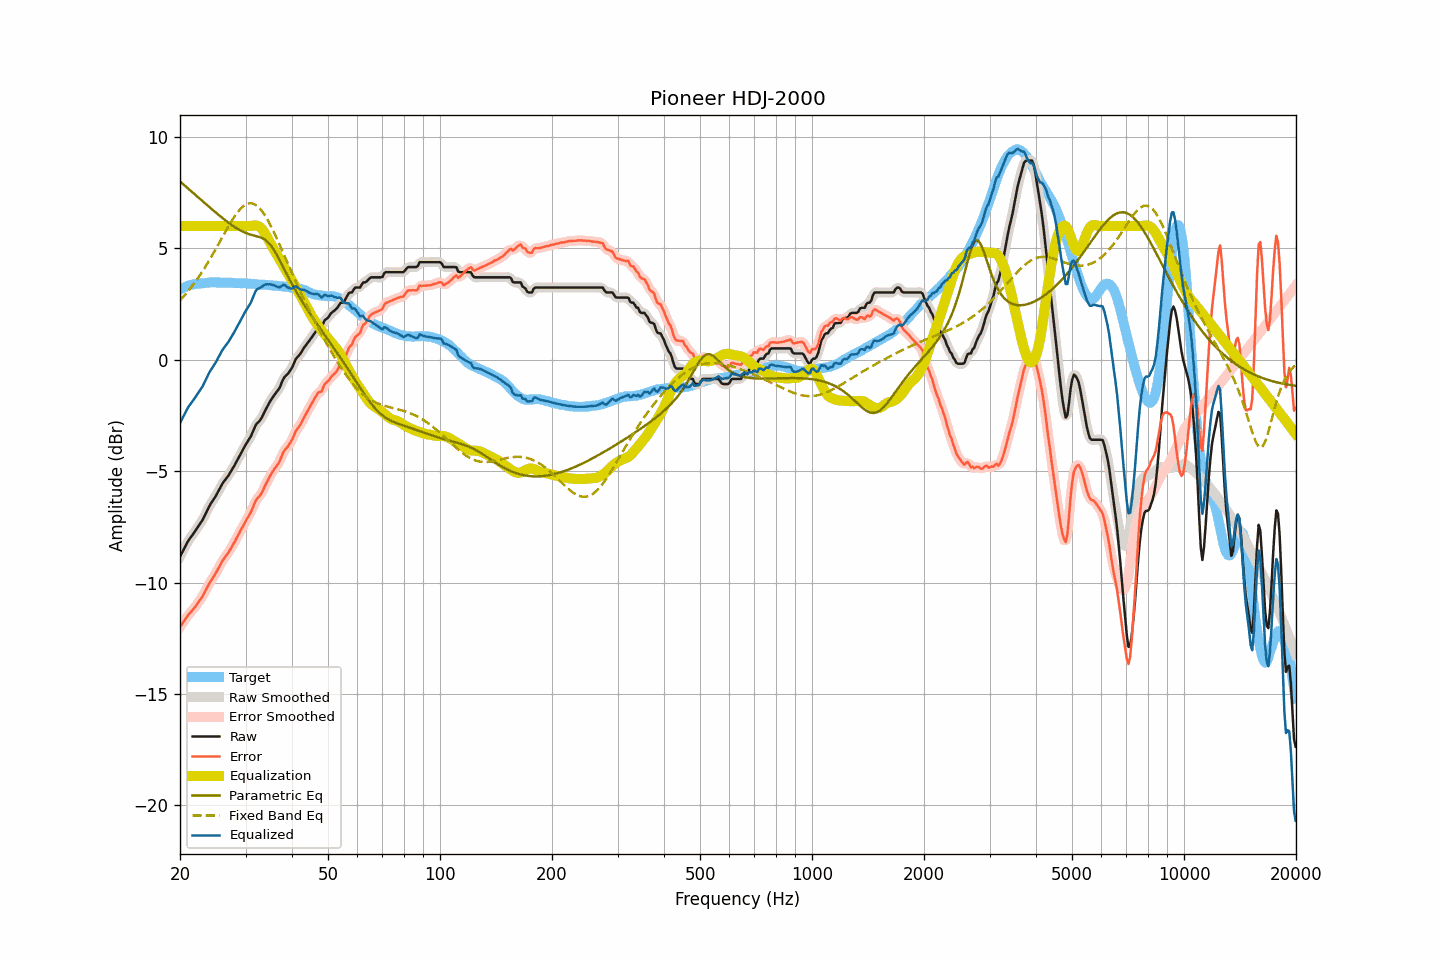

Values plotted in this chart, from the file beside it:
frequency, raw, smoothed, error, error_smoothed, equalization, parametric_eq, fixed_band_eq, equalized_raw, equalized_smoothed, target
20.00, -8.84, -8.84, -11.99, -12.00, 6.00, 8.00, 2.67, -2.84, -2.84, 3.15
20.20, -8.70, -8.70, -11.89, -11.89, 6.00, 7.94, 2.74, -2.70, -2.70, 3.19
20.40, -8.56, -8.55, -11.78, -11.78, 6.00, 7.88, 2.82, -2.56, -2.55, 3.22
20.61, -8.42, -8.42, -11.67, -11.67, 6.00, 7.82, 2.90, -2.42, -2.42, 3.25
20.81, -8.28, -8.28, -11.57, -11.57, 6.00, 7.75, 2.99, -2.28, -2.28, 3.29
21.02, -8.14, -8.15, -11.47, -11.47, 6.00, 7.69, 3.08, -2.14, -2.15, 3.33
21.23, -8.04, -8.04, -11.38, -11.38, 6.00, 7.63, 3.16, -2.04, -2.04, 3.34
21.44, -7.94, -7.94, -11.30, -11.30, 6.00, 7.56, 3.26, -1.94, -1.94, 3.36
21.66, -7.84, -7.84, -11.22, -11.22, 6.00, 7.50, 3.35, -1.84, -1.84, 3.38
21.87, -7.74, -7.74, -11.13, -11.13, 6.00, 7.44, 3.45, -1.74, -1.74, 3.39
22.09, -7.63, -7.63, -11.04, -11.03, 6.00, 7.37, 3.55, -1.63, -1.63, 3.41
22.31, -7.52, -7.52, -10.93, -10.93, 6.00, 7.31, 3.65, -1.52, -1.52, 3.41
22.54, -7.41, -7.41, -10.83, -10.83, 6.00, 7.25, 3.75, -1.41, -1.41, 3.42
22.76, -7.30, -7.30, -10.72, -10.73, 6.00, 7.18, 3.86, -1.30, -1.30, 3.43
22.99, -7.20, -7.18, -10.63, -10.61, 6.00, 7.12, 3.97, -1.20, -1.18, 3.43
23.22, -7.05, -7.05, -10.48, -10.49, 6.00, 7.06, 4.08, -1.05, -1.05, 3.43
23.45, -6.90, -6.90, -10.34, -10.35, 6.00, 6.99, 4.20, -0.90, -0.90, 3.44
23.69, -6.75, -6.75, -10.21, -10.20, 6.00, 6.93, 4.32, -0.75, -0.75, 3.45
23.92, -6.61, -6.61, -10.07, -10.07, 6.00, 6.87, 4.44, -0.61, -0.61, 3.46
24.16, -6.48, -6.48, -9.95, -9.95, 6.00, 6.81, 4.56, -0.48, -0.48, 3.47
24.40, -6.37, -6.37, -9.85, -9.84, 6.00, 6.75, 4.68, -0.37, -0.37, 3.48
24.65, -6.26, -6.26, -9.73, -9.73, 6.00, 6.68, 4.81, -0.26, -0.26, 3.47
24.89, -6.15, -6.14, -9.62, -9.61, 6.00, 6.62, 4.94, -0.15, -0.14, 3.47
25.14, -6.02, -6.02, -9.49, -9.48, 6.00, 6.56, 5.07, -0.02, -0.02, 3.47
25.39, -5.88, -5.88, -9.34, -9.35, 6.00, 6.50, 5.20, 0.12, 0.12, 3.47
25.65, -5.75, -5.74, -9.22, -9.21, 6.00, 6.44, 5.33, 0.25, 0.26, 3.47
25.91, -5.61, -5.62, -9.07, -9.08, 6.00, 6.38, 5.46, 0.39, 0.38, 3.46
26.16, -5.50, -5.50, -8.96, -8.96, 6.00, 6.33, 5.59, 0.50, 0.50, 3.46
26.43, -5.40, -5.40, -8.86, -8.86, 6.00, 6.27, 5.72, 0.60, 0.60, 3.46
26.69, -5.30, -5.30, -8.76, -8.77, 6.00, 6.22, 5.85, 0.70, 0.70, 3.46
26.96, -5.21, -5.20, -8.67, -8.66, 6.00, 6.16, 5.98, 0.79, 0.80, 3.46
27.23, -5.09, -5.09, -8.55, -8.55, 6.00, 6.11, 6.10, 0.91, 0.91, 3.46
27.50, -4.97, -4.97, -8.43, -8.43, 6.00, 6.06, 6.22, 1.03, 1.03, 3.46
27.77, -4.85, -4.85, -8.29, -8.30, 6.00, 6.01, 6.33, 1.15, 1.15, 3.45
28.05, -4.73, -4.72, -8.17, -8.16, 6.00, 5.96, 6.44, 1.27, 1.28, 3.44
28.33, -4.59, -4.59, -8.02, -8.03, 6.00, 5.91, 6.54, 1.41, 1.41, 3.43
28.62, -4.46, -4.46, -7.90, -7.90, 6.00, 5.87, 6.64, 1.54, 1.54, 3.44
28.90, -4.33, -4.33, -7.77, -7.76, 6.00, 5.83, 6.72, 1.67, 1.67, 3.44
29.19, -4.19, -4.19, -7.62, -7.63, 6.00, 5.79, 6.80, 1.81, 1.81, 3.43
29.48, -4.06, -4.05, -7.50, -7.49, 6.00, 5.75, 6.87, 1.94, 1.95, 3.44
29.78, -3.92, -3.92, -7.36, -7.36, 6.00, 5.72, 6.93, 2.08, 2.08, 3.44
30.08, -3.79, -3.80, -7.22, -7.23, 6.00, 5.69, 6.97, 2.21, 2.20, 3.43
30.38, -3.68, -3.68, -7.10, -7.11, 6.00, 5.66, 7.00, 2.32, 2.32, 3.42
30.68, -3.56, -3.56, -6.98, -6.98, 6.00, 5.64, 7.02, 2.44, 2.44, 3.42
30.99, -3.45, -3.43, -6.86, -6.84, 6.00, 5.61, 7.02, 2.55, 2.57, 3.41
31.30, -3.28, -3.28, -6.69, -6.69, 6.01, 5.59, 7.01, 2.73, 2.74, 3.41
31.61, -3.12, -3.12, -6.52, -6.51, 6.02, 5.57, 6.99, 2.91, 2.91, 3.40
31.93, -2.95, -2.97, -6.34, -6.36, 6.03, 5.56, 6.95, 3.08, 3.06, 3.39
32.24, -2.85, -2.86, -6.23, -6.24, 6.02, 5.54, 6.90, 3.17, 3.16, 3.38
32.57, -2.78, -2.77, -6.16, -6.15, 5.99, 5.52, 6.83, 3.21, 3.21, 3.38
32.89, -2.70, -2.69, -6.07, -6.06, 5.94, 5.50, 6.76, 3.24, 3.25, 3.37
33.22, -2.58, -2.57, -5.95, -5.94, 5.86, 5.46, 6.67, 3.28, 3.29, 3.37
33.55, -2.43, -2.43, -5.80, -5.80, 5.77, 5.43, 6.57, 3.34, 3.34, 3.37
33.89, -2.28, -2.29, -5.64, -5.65, 5.65, 5.38, 6.46, 3.37, 3.37, 3.36
34.23, -2.14, -2.14, -5.50, -5.50, 5.53, 5.33, 6.34, 3.39, 3.39, 3.36
34.57, -2.01, -2.00, -5.36, -5.36, 5.39, 5.26, 6.21, 3.38, 3.39, 3.35
34.92, -1.87, -1.88, -5.22, -5.22, 5.26, 5.18, 6.08, 3.39, 3.38, 3.35
35.27, -1.76, -1.76, -5.10, -5.10, 5.13, 5.08, 5.93, 3.37, 3.37, 3.34
35.62, -1.65, -1.65, -4.98, -4.98, 5.00, 4.98, 5.79, 3.35, 3.35, 3.33
35.97, -1.55, -1.55, -4.87, -4.88, 4.88, 4.86, 5.63, 3.33, 3.32, 3.32
... 635 more rows
